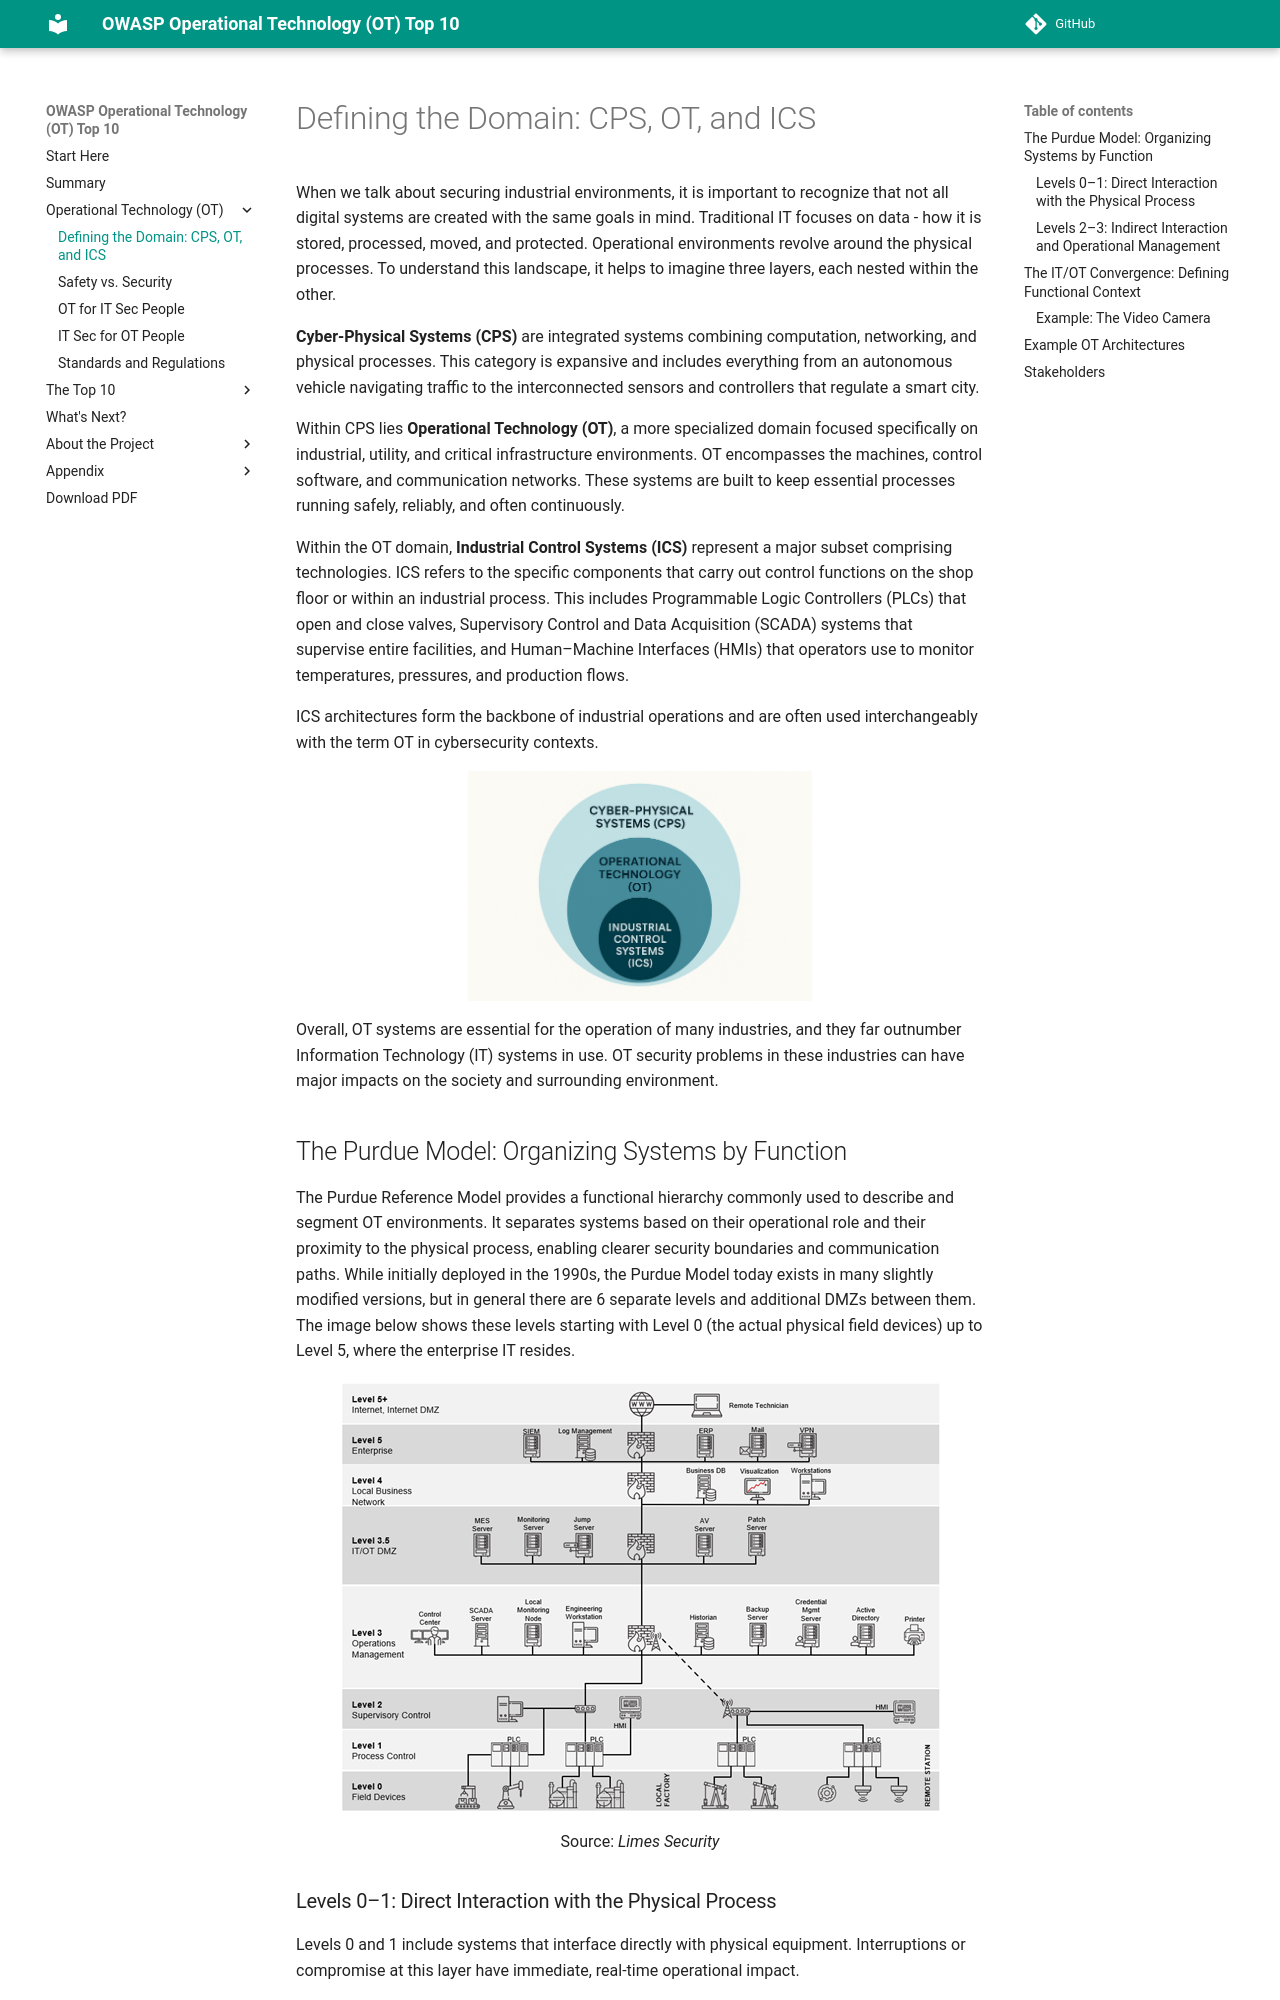

repository: OWASP/www-project-operational-technology-top-10 · page: v/2025/background-ot/index.html · generator: mkdocs

# Defining the Domain: CPS, OT, and ICS

When we talk about securing industrial environments, it is important to recognize that not all digital systems are created with the same goals in mind. Traditional IT focuses on data - how it is stored, processed, moved, and protected. Operational environments revolve around the physical processes. To understand this landscape, it helps to imagine three layers, each nested within the other.

**Cyber-Physical Systems (CPS)** are integrated systems combining computation, networking, and physical processes. This category is expansive and includes everything from an autonomous vehicle navigating traffic to the interconnected sensors and controllers that regulate a smart city.

Within CPS lies **Operational Technology (OT)**, a more specialized domain focused specifically on industrial, utility, and critical infrastructure environments. OT encompasses the machines, control software, and communication networks. These systems are built to keep essential processes running safely, reliably, and often continuously.

Within the OT domain, **Industrial Control Systems (ICS)** represent a major subset comprising technologies. ICS refers to the specific components that carry out control functions on the shop floor or within an industrial process. This includes Programmable Logic Controllers (PLCs) that open and close valves, Supervisory Control and Data Acquisition (SCADA) systems that supervise entire facilities, and Human–Machine Interfaces (HMIs) that operators use to monitor temperatures, pressures, and production flows.

ICS architectures form the backbone of industrial operations and are often used interchangeably with the term OT in cybersecurity contexts.

![Cyber-physical systems, OT and ICS](../assets/images/CPS_OT_ICS.png){ width=50% }

Overall, OT systems are essential for the operation of many industries, and they far outnumber Information Technology (IT) systems in use. OT security problems in these industries can have major impacts on the society and surrounding environment.

## The Purdue Model: Organizing Systems by Function

The Purdue Reference Model provides a functional hierarchy commonly used to describe and segment OT environments. It separates systems based on their operational role and their proximity to the physical process, enabling clearer security boundaries and communication paths. While initially deployed in the 1990s, the Purdue Model today exists in many slightly modified versions, but in general there are 6 separate levels and additional DMZs between them. The image below shows these levels starting with Level 0 (the actual physical field devices) up to Level 5, where the enterprise IT resides.

![Purdue Model Architecture Example](../assets/images/limes_purdue_model_example.png)

Source: *Limes Security*{ .img-source }

### Levels 0–1: Direct Interaction with the Physical Process

Levels 0 and 1 include systems that interface directly with physical equipment. Interruptions or compromise at this layer have immediate, real-time operational impact.

- **Level 0 – Field Devices.** This level consists of sensors, actuators, valves, motors, and other field devices that monitor or affect physical parameters such as temperature, pressure, flow, or position.
- **Level 1 – Process Control.** This level contains devices that read data from Level 0 and issue control commands. Common technologies include:
  - **Programmable Logic Controllers (PLCs):** Small computers that execute the logic to run a machine.
  - **Remote Terminal Units (RTUs):** Similar to PLCs but typically deployed across long distances or remote infrastructure (e.g., pipelines).
  - **Intelligent Electronic Devices (IEDs):** Specialized control and protection equipment, used primarily in electric power systems.
